Run: headless pygame with SDL's dummy video driver; simulated clock (each Clock.tick advances the game by its frame time, no real sleeping); random seed 0; keys injected as events and as key.get_pressed() state; no mouse input.
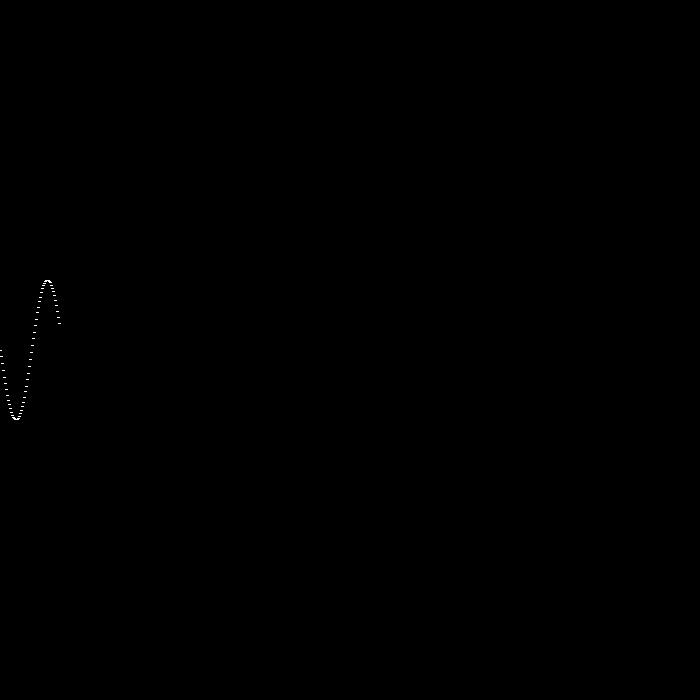
Frame 1 of 4 · flips 1–60 · no input
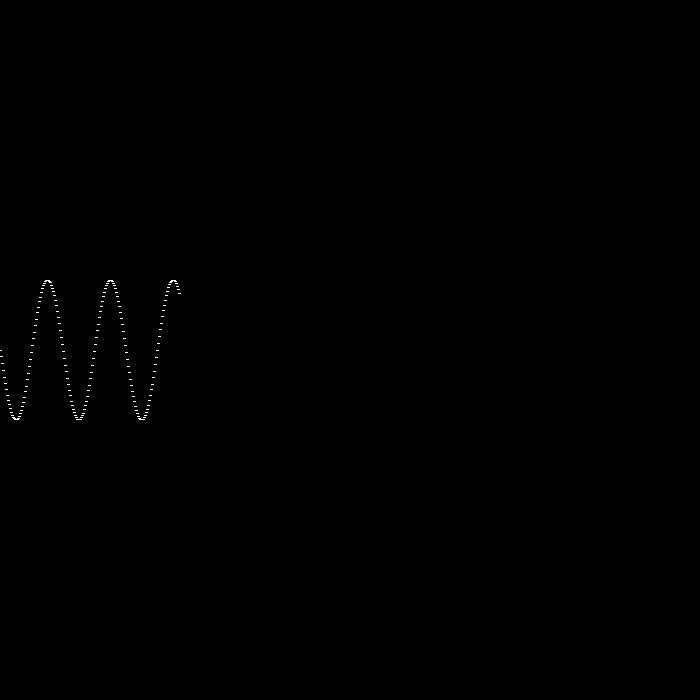
Frame 2 of 4 · flips 61–180 · tapped SPACE, RETURN · held RIGHT (→), D
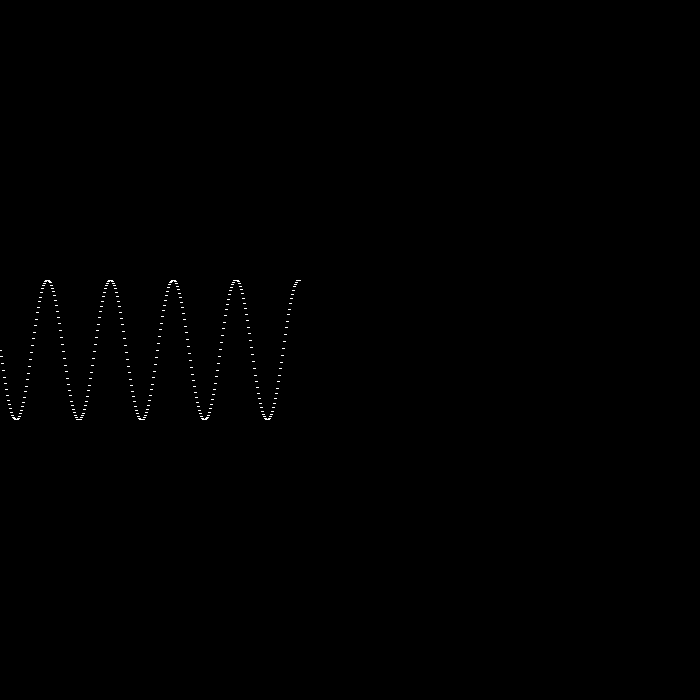
Frame 3 of 4 · flips 181–300 · held DOWN (↓), S
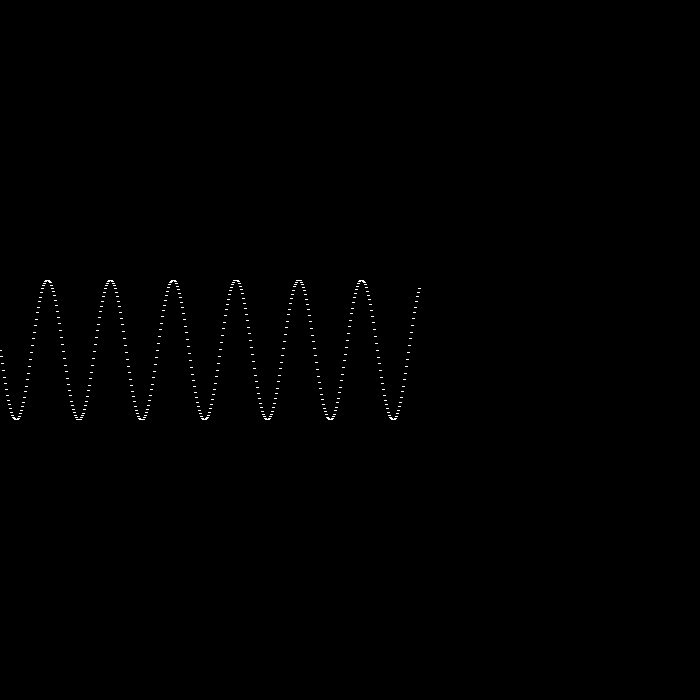
Frame 4 of 4 · flips 301–420 · held LEFT (←), A, UP (↑), W

The pygame program that drew these frames:

import pygame
import math

pygame.init()
font = pygame.font.SysFont("Arial", 14)

screen = pygame.display.set_mode((700, 700))

white = (255, 255, 255)
black = (0, 0, 0)

clock = pygame.time.Clock()

angle = 0
x = 0
running = True
while running:
    for event in pygame.event.get():
        if event.type == pygame.QUIT:
            running = False
    y = math.sin(angle) * 70 + 350
    pygame.draw.line(screen, white, (x, y), (x, y), 3)
    pygame.display.flip()
    x += 1
    angle += .1
    if x > 700:
        x = 0
        screen.fill(black)
    clock.tick(50)
pygame.quit()
